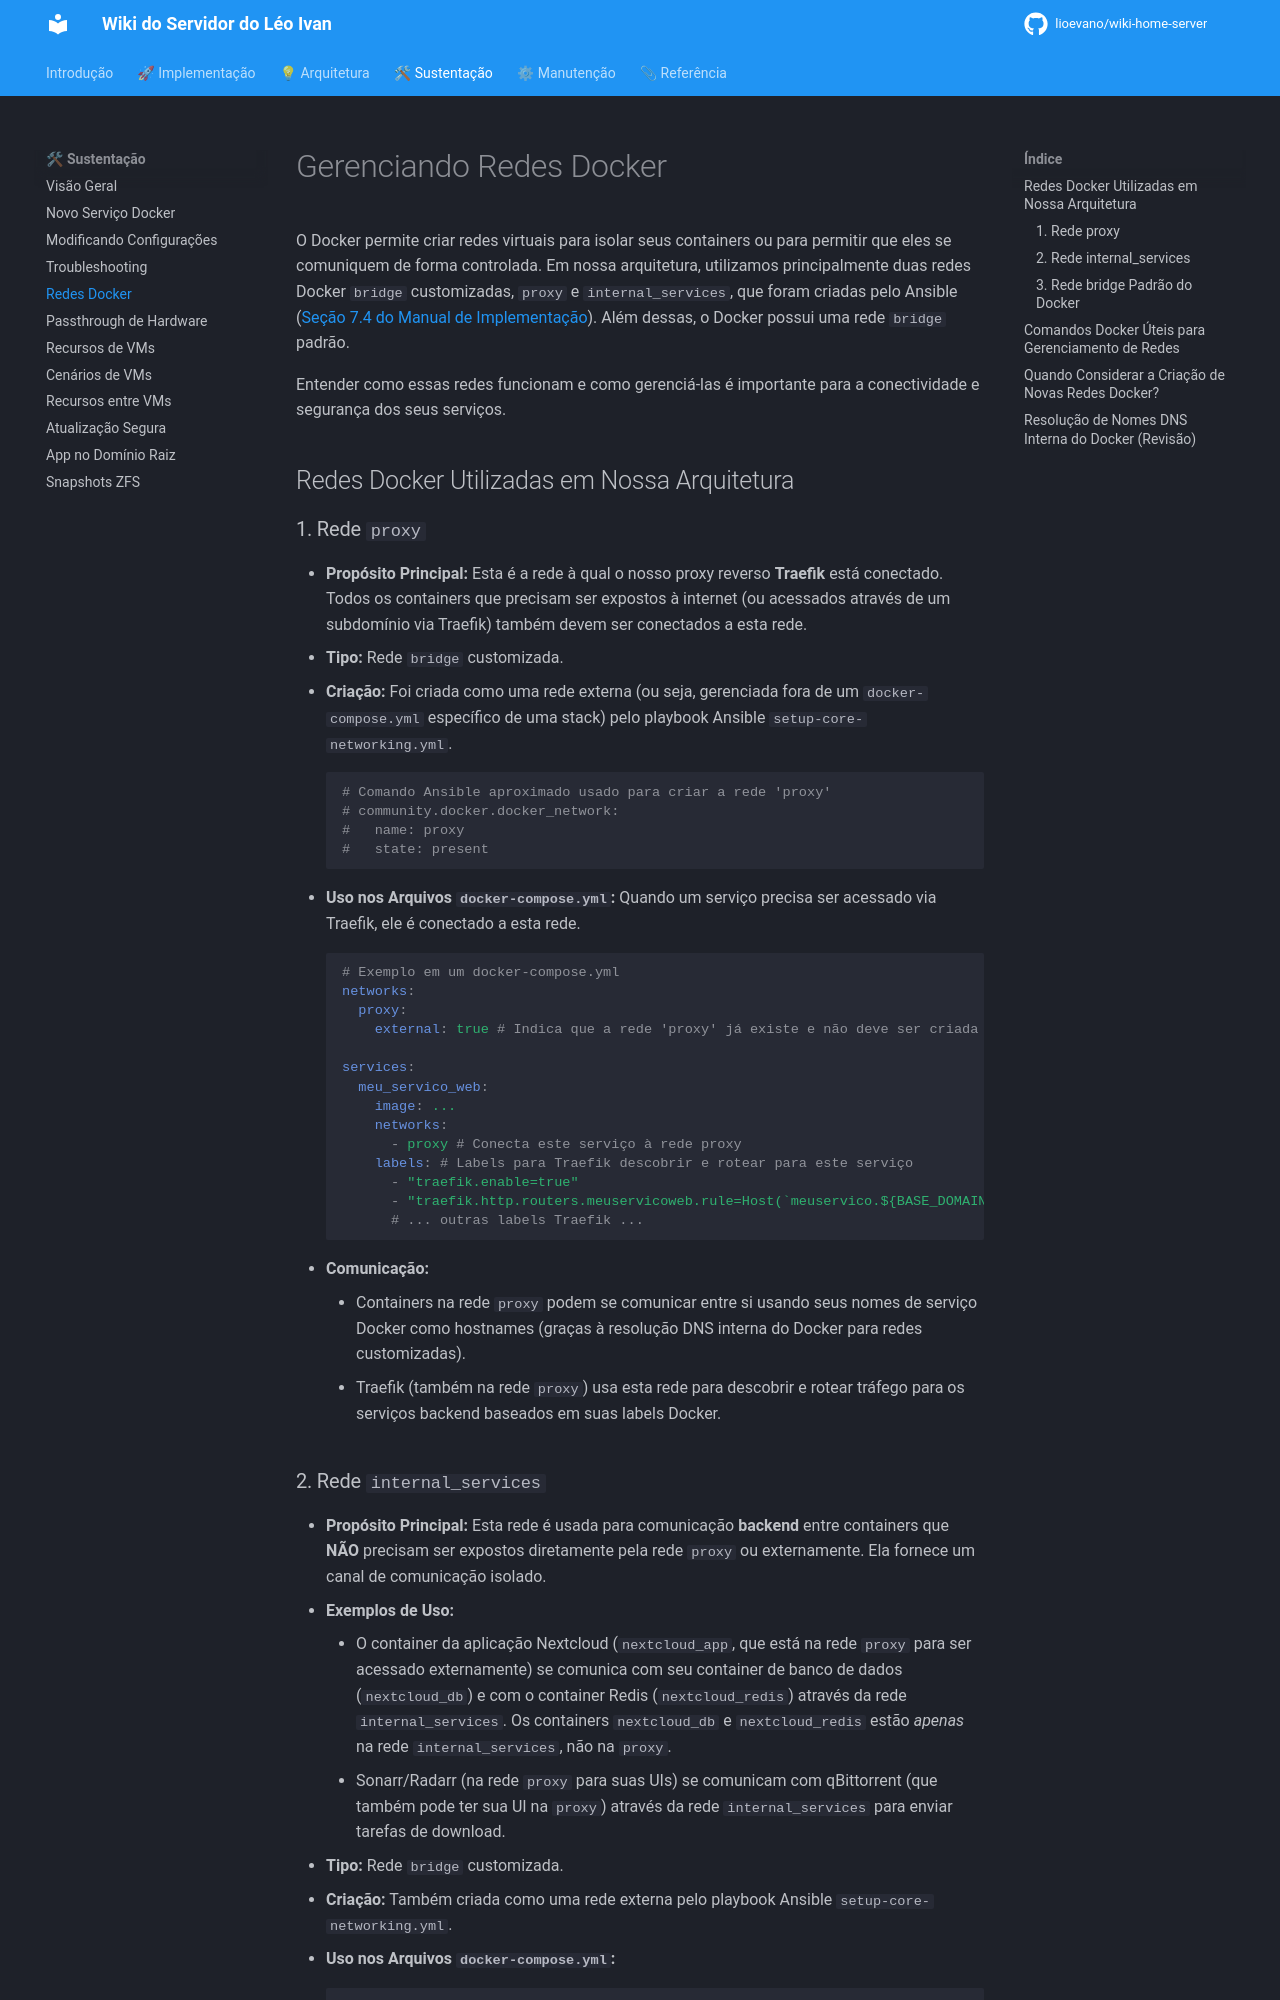

repository: lioevano/wiki-home-server · page: 03-guias-sustentacao/04-gerenciando-redes-docker/index.html · generator: mkdocs

---
description: "Redes Docker da arquitetura (proxy e internal_services): como funcionam, como conectar serviços e diagnosticar."
---

# Gerenciando Redes Docker

O Docker permite criar redes virtuais para isolar seus containers ou para permitir que eles se comuniquem de forma controlada. Em nossa arquitetura, utilizamos principalmente duas redes Docker `bridge` customizadas, `proxy` e `internal_services`, que foram criadas pelo Ansible ([Seção 7.4 do Manual de Implementação](../01-manual-implementacao/07-rede-segura.md#playbook-ansibleplaybookssetup-core-networkingyml)). Além dessas, o Docker possui uma rede `bridge` padrão.

Entender como essas redes funcionam e como gerenciá-las é importante para a conectividade e segurança dos seus serviços.

## Redes Docker Utilizadas em Nossa Arquitetura

### 1. Rede `proxy`

*   **Propósito Principal:** Esta é a rede à qual o nosso proxy reverso **Traefik** está conectado. Todos os containers que precisam ser expostos à internet (ou acessados através de um subdomínio via Traefik) também devem ser conectados a esta rede.
*   **Tipo:** Rede `bridge` customizada.
*   **Criação:** Foi criada como uma rede externa (ou seja, gerenciada fora de um `docker-compose.yml` específico de uma stack) pelo playbook Ansible `setup-core-networking.yml`.
    ```bash
    # Comando Ansible aproximado usado para criar a rede 'proxy'
    # community.docker.docker_network:
    #   name: proxy
    #   state: present
    ```
*   **Uso nos Arquivos `docker-compose.yml`:**
    Quando um serviço precisa ser acessado via Traefik, ele é conectado a esta rede.
    ```yaml
    # Exemplo em um docker-compose.yml
    networks:
      proxy:
        external: true # Indica que a rede 'proxy' já existe e não deve ser criada por este compose

    services:
      meu_servico_web:
        image: ...
        networks:
          - proxy # Conecta este serviço à rede proxy
        labels: # Labels para Traefik descobrir e rotear para este serviço
          - "traefik.enable=true"
          - "traefik.http.routers.meuservicoweb.rule=Host(`meuservico.${BASE_DOMAIN_FROM_VAULT}`)"
          # ... outras labels Traefik ...
    ```
*   **Comunicação:**
    *   Containers na rede `proxy` podem se comunicar entre si usando seus nomes de serviço Docker como hostnames (graças à resolução DNS interna do Docker para redes customizadas).
    *   Traefik (também na rede `proxy`) usa esta rede para descobrir e rotear tráfego para os serviços backend baseados em suas labels Docker.
